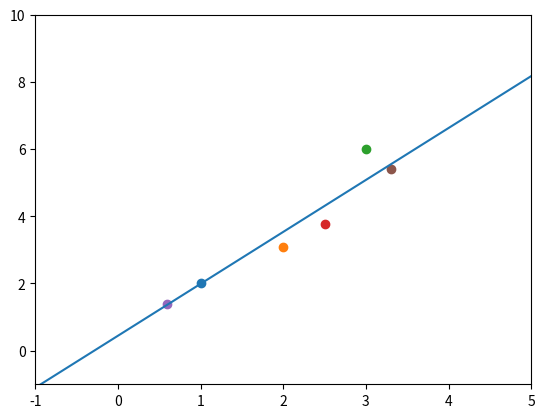

Write Python code to recreate this figure.
import numpy as np
import matplotlib.pyplot as plt

class LinearRegression():
    # y = mx + b
    def LeastMeanSquare(self,N,m,b,points):
        error = 0
        for i in range(N):
            error += (points[i, 1] - (m * points[i, 0] + b)) ** 2 # 求误差平方和
        return error/float(N)

    def GradientDescent(self,N,m,b,points,learningRate):
        b_gradient = 0
        m_gradient = 0
        for i in range(N):
            x = points[i, 0]
            y = points[i, 1]
            b_gradient += -(2/float(N)) * (y - ((m * x) + b)) # 计算b的梯度
            m_gradient += -(2/float(N)) * x * (y - ((m * x) + b)) # 计算m的梯度
            new_b = b - (learningRate * b_gradient) # 计算下降后的b
            new_m = m - (learningRate * m_gradient) # 计算下降后的m
        return [new_b, new_m]
    
    def run(self):
        learningRate = 0.02 #学习速率
        b = 0 # 初始截距
        m = 0 # 初始斜率
        NumIterations = 100 # 迭代次数

        data = np.array([[1, 2],[2, 3.1],[3, 6],[2.5,3.76],[0.6,1.4],[3.3,5.4]])
        N = len(data)
        
        fig,ax=plt.subplots()

        
        x = np.linspace(-1,5,100)
        for i in range(NumIterations):
            b, m = self.GradientDescent(N, m, b, data, learningRate)  # 迭代计算斜率m和截距b
            # 以下为画图
            ax.cla()
            for j in range(N):
                ax.scatter(data[j,0],data[j,1]) 
            ax.plot(x,(m*x+b))
            ax.set_xlim(-1,5)
            ax.set_ylim(-1,10)
            plt.pause(0.01)

        plt.show()
        

lr = LinearRegression()
lr.run()